Run: headless pygame with SDL's dummy video driver; simulated clock (each Clock.tick advances the game by its frame time, no real sleeping); random seed 0; keys injected as events and as key.get_pressed() state; no mouse input; restart key SPACE tapped at the start of phases 3 and 4.
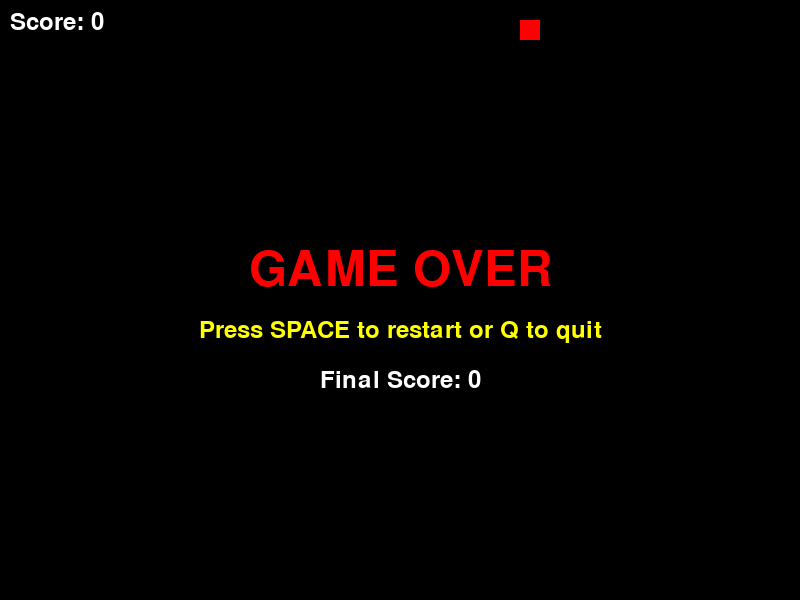
Frame 1 of 4 · flips 1–60 · no input
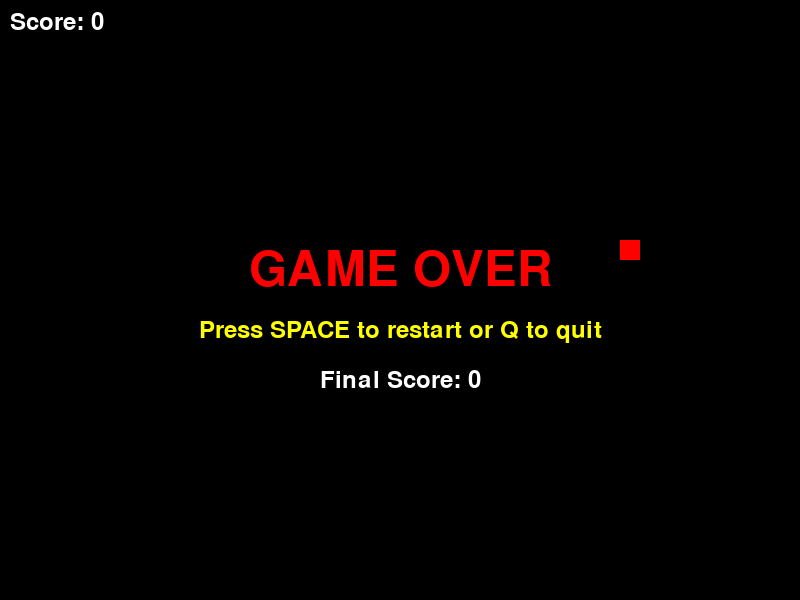
Frame 2 of 4 · flips 61–180 · tapped SPACE, RETURN · held RIGHT (→), D
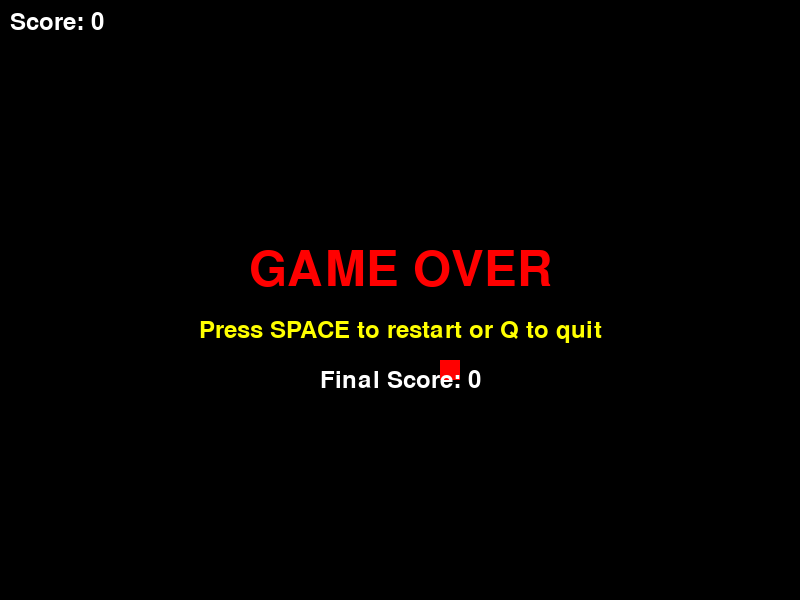
Frame 3 of 4 · flips 181–300 · tapped SPACE · held DOWN (↓), S
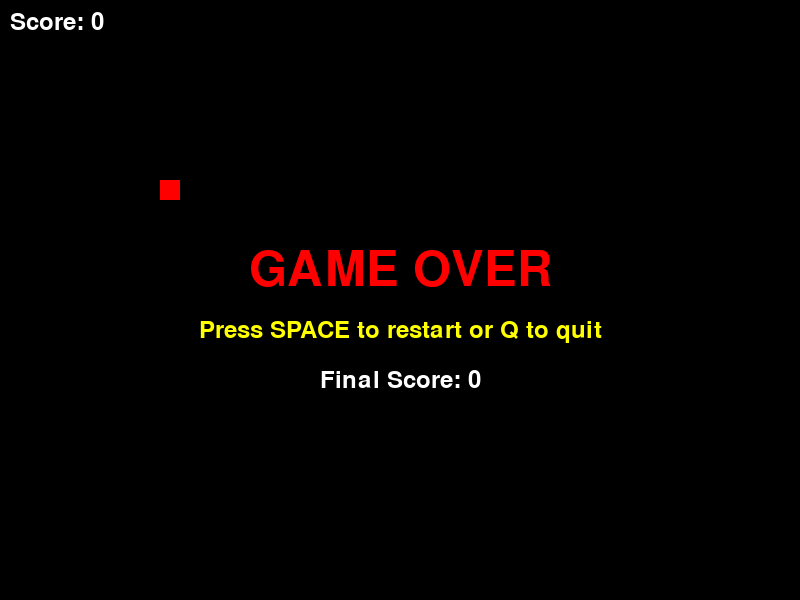
Frame 4 of 4 · flips 301–420 · tapped SPACE · held LEFT (←), A, UP (↑), W

The pygame program that drew these frames:


import pygame
import random
import sys

# Initialize Pygame
pygame.init()

# Constants
SCREEN_WIDTH = 800
SCREEN_HEIGHT = 600
GRID_SIZE = 20
FPS = 5

# Colors
BLACK = (0, 0, 0)
WHITE = (255, 255, 255)
RED = (255, 0, 0)
GREEN = (0, 255, 0)
YELLOW = (255, 255, 0)

# Directions
UP = (0, -1)
DOWN = (0, 1)
LEFT = (-1, 0)
RIGHT = (1, 0)


class Snake:
    def __init__(self):
        self.body = [(SCREEN_WIDTH // 2, SCREEN_HEIGHT // 2)]
        self.direction = RIGHT
        self.next_direction = RIGHT

    def move(self):
        self.direction = self.next_direction
        head_x, head_y = self.body[0]
        dx, dy = self.direction
        new_head = (head_x + dx * GRID_SIZE, head_y + dy * GRID_SIZE)
        self.body.insert(0, new_head)
        self.body.pop()

    def grow(self):
        self.body.append(self.body[-1])

    def check_collision(self):
        head = self.body[0]
        # Check wall collision
        if (head[0] < 0 or head[0] >= SCREEN_WIDTH or 
            head[1] < 0 or head[1] >= SCREEN_HEIGHT):
            return True
        # Check self collision
        if head in self.body[1:]:
            return True
        return False

    def draw(self, screen):
        for segment in self.body:
            pygame.draw.rect(screen, GREEN, (segment[0], segment[1], GRID_SIZE, GRID_SIZE))


class Food:
    def __init__(self):
        self.position = self.spawn()

    def spawn(self, snake_body=None):
        while True:
            x = random.randint(0, (SCREEN_WIDTH - GRID_SIZE) // GRID_SIZE) * GRID_SIZE
            y = random.randint(0, (SCREEN_HEIGHT - GRID_SIZE) // GRID_SIZE) * GRID_SIZE
            position = (x, y)
            if snake_body is None or position not in snake_body:
                return position

    def draw(self, screen):
        pygame.draw.rect(screen, RED, (self.position[0], self.position[1], GRID_SIZE, GRID_SIZE))


class Game:
    def __init__(self):
        self.screen = pygame.display.set_mode((SCREEN_WIDTH, SCREEN_HEIGHT))
        pygame.display.set_caption("Snake Game")
        self.clock = pygame.time.Clock()
        self.snake = Snake()
        self.food = Food()
        self.food.position = self.food.spawn(self.snake.body)  # Ensure food doesn't spawn on snake
        self.score = 0
        self.game_over = False
        self.font = pygame.font.Font(None, 36)
        self.big_font = pygame.font.Font(None, 72)

    def handle_events(self):
        for event in pygame.event.get():
            if event.type == pygame.QUIT:
                return False
            if event.type == pygame.KEYDOWN:
                if event.key == pygame.K_UP and self.snake.direction != DOWN:
                    self.snake.next_direction = UP
                elif event.key == pygame.K_DOWN and self.snake.direction != UP:
                    self.snake.next_direction = DOWN
                elif event.key == pygame.K_LEFT and self.snake.direction != RIGHT:
                    self.snake.next_direction = LEFT
                elif event.key == pygame.K_RIGHT and self.snake.direction != LEFT:
                    self.snake.next_direction = RIGHT
                elif event.key == pygame.K_SPACE and self.game_over:
                    self.reset_game()
        return True

    def update(self):
        if not self.game_over:
            self.snake.move()
            
            # Check collision BEFORE eating food
            if self.snake.check_collision():
                self.game_over = True
                return
            
            # Check if snake ate food
            if self.snake.body[0] == self.food.position:
                self.snake.grow()
                self.score += 10
                self.food.position = self.food.spawn(self.snake.body)

    def draw(self):
        self.screen.fill(BLACK)
        self.snake.draw(self.screen)
        self.food.draw(self.screen)
        
        # Draw score
        score_text = self.font.render(f"Score: {self.score}", True, WHITE)
        self.screen.blit(score_text, (10, 10))
        
        # Draw game over message
        if self.game_over:
            game_over_text = self.big_font.render("GAME OVER", True, RED)
            restart_text = self.font.render("Press SPACE to restart or Q to quit", True, YELLOW)
            text_rect = game_over_text.get_rect(center=(SCREEN_WIDTH // 2, SCREEN_HEIGHT // 2 - 30))
            restart_rect = restart_text.get_rect(center=(SCREEN_WIDTH // 2, SCREEN_HEIGHT // 2 + 30))
            self.screen.blit(game_over_text, text_rect)
            self.screen.blit(restart_text, restart_rect)
            
            final_score_text = self.font.render(f"Final Score: {self.score}", True, WHITE)
            score_rect = final_score_text.get_rect(center=(SCREEN_WIDTH // 2, SCREEN_HEIGHT // 2 + 80))
            self.screen.blit(final_score_text, score_rect)
        
        pygame.display.flip()

    def reset_game(self):
        self.snake = Snake()
        self.food = Food()
        self.food.position = self.food.spawn(self.snake.body)  # Ensure food doesn't spawn on snake
        self.score = 0
        self.game_over = False

    def run(self):
        running = True
        while running:
            running = self.handle_events()
            self.update()
            self.draw()
            self.clock.tick(FPS)
        
        pygame.quit()
        sys.exit()


if __name__ == "__main__":
    game = Game()
    game.run()
    
